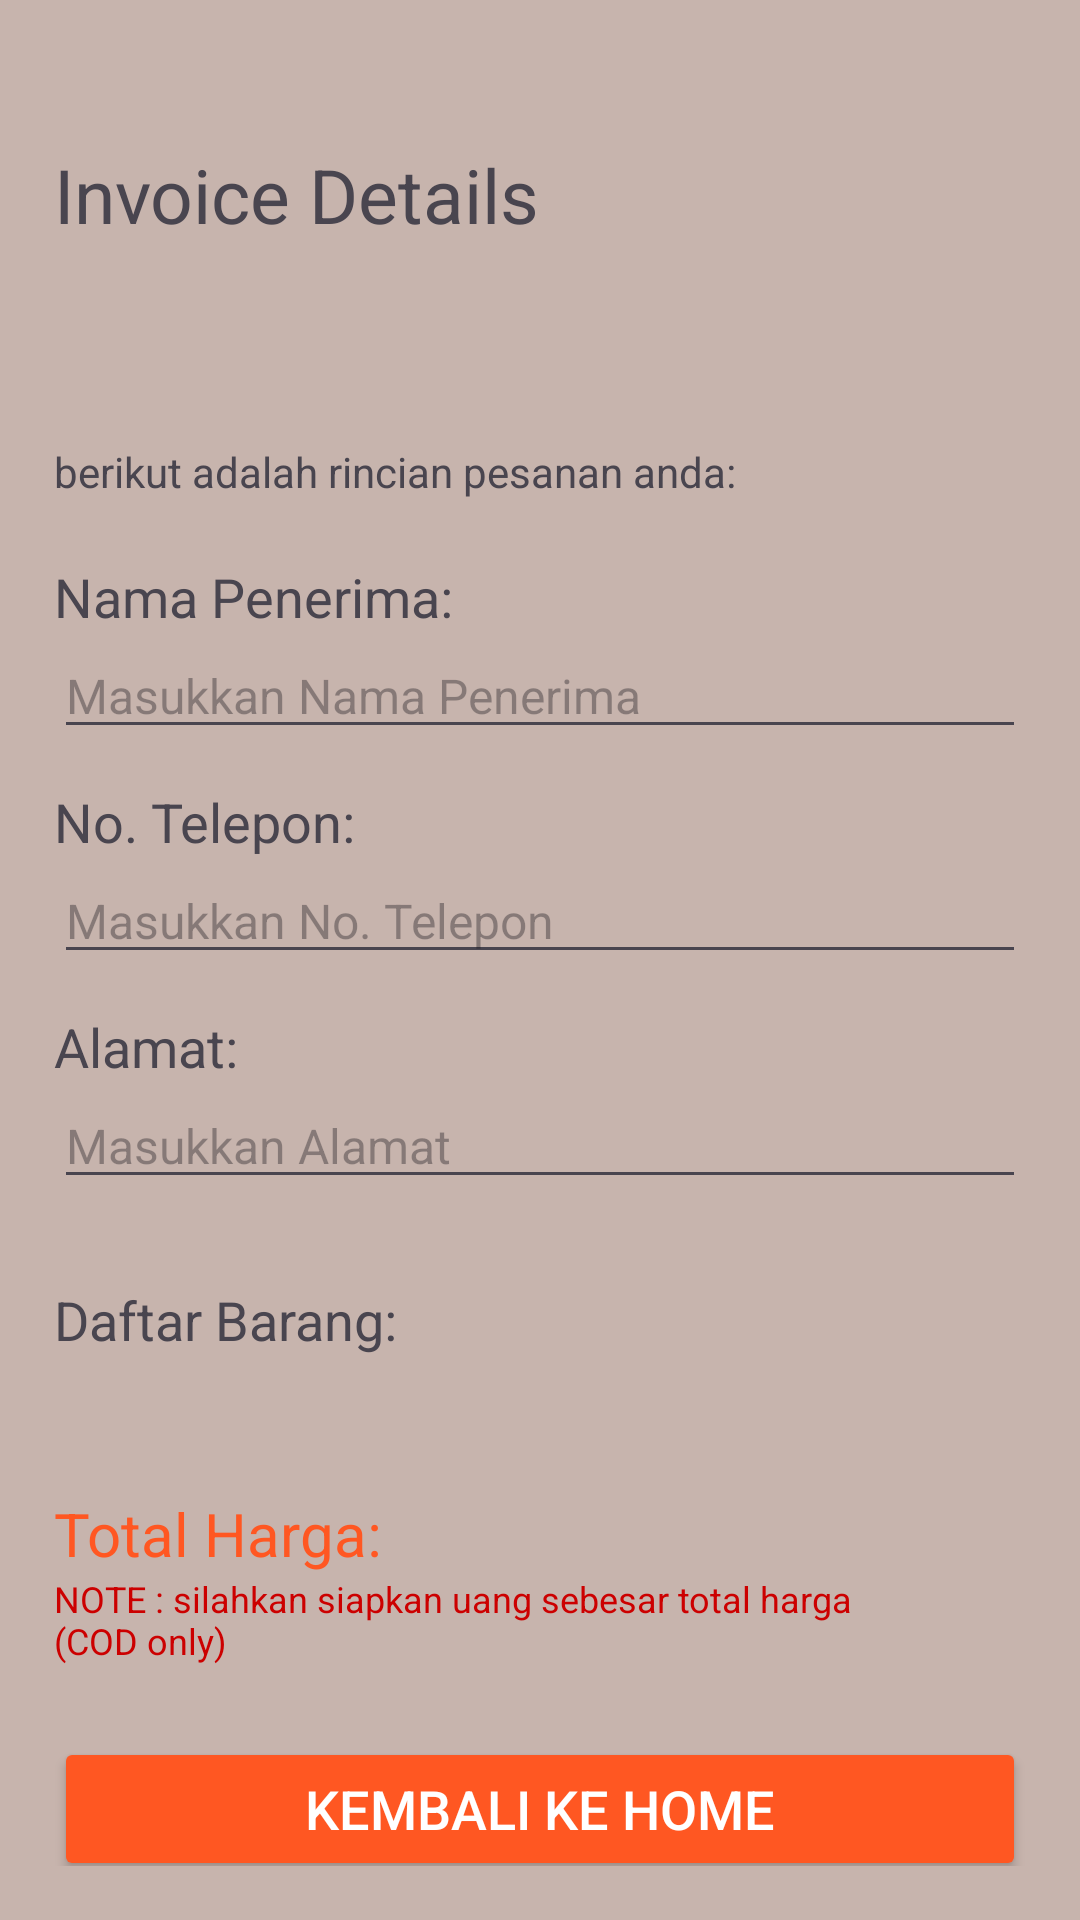

The Android layout XML behind this screen, and the referenced resources:
<!-- AndroidManifest.xml: application theme Theme.Rifqiapk -->
<!-- res/layout/activity_invoice.xml -->
<?xml version="1.0" encoding="utf-8"?>
<LinearLayout xmlns:android="http://schemas.android.com/apk/res/android"
    xmlns:app="http://schemas.android.com/apk/res-auto"
    xmlns:tools="http://schemas.android.com/tools"
    android:id="@+id/main"
    android:layout_width="match_parent"
    android:layout_height="match_parent"
    tools:context=".ui.InvoiceActivity"
    android:orientation="vertical"
    android:padding="18dp"
    android:background="@color/orange2">


    
    <TextView
        android:id="@+id/tvDetails"
        android:layout_width="match_parent"
        android:layout_height="wrap_content"
        android:textSize="25sp"
        android:text="Invoice Details"
        android:layout_marginTop="30dp"
        android:layout_marginBottom="16dp"/>
    <TextView
        android:layout_width="match_parent"
        android:layout_height="wrap_content"
        android:text="berikut adalah rincian pesanan anda:"
        android:textSize="14sp"
        android:layout_marginTop="50dp"/>

    
    <TextView
        android:id="@+id/tvNamaPenerima"
        android:layout_width="match_parent"
        android:layout_height="wrap_content"
        android:layout_marginTop="20dp"
        android:text="Nama Penerima: "
        android:textSize="18sp" />

    <EditText
        android:id="@+id/etNamaPenerima"
        android:layout_width="match_parent"
        android:layout_height="wrap_content"
        android:hint="Masukkan Nama Penerima"
        android:textSize="16sp"
        android:inputType="textPersonName"
        android:layout_marginBottom="12dp"/>

    
    <TextView
        android:id="@+id/tvNomorTelepon"
        android:layout_width="match_parent"
        android:layout_height="wrap_content"
        android:text="No. Telepon: "
        android:textSize="18sp" />

    <EditText
        android:id="@+id/etNomorTelepon"
        android:layout_width="match_parent"
        android:layout_height="wrap_content"
        android:hint="Masukkan No. Telepon"
        android:textSize="16sp"
        android:inputType="phone"
        android:layout_marginBottom="12dp"/>

    
    <TextView
        android:id="@+id/tvAlamat"
        android:layout_width="match_parent"
        android:layout_height="wrap_content"
        android:text="Alamat: "
        android:textSize="18sp" />

    <EditText
        android:id="@+id/etAlamat"
        android:layout_width="match_parent"
        android:layout_height="wrap_content"
        android:hint="Masukkan Alamat"
        android:textSize="16sp"
        android:inputType="textMultiLine"
        android:layout_marginBottom="12dp"/>

    
    <TextView
        android:id="@+id/tvDaftarBarang"
        android:layout_width="match_parent"
        android:layout_height="wrap_content"
        android:text="Daftar Barang:"
        android:textSize="18sp"
        android:layout_marginTop="16dp"/>

    
    <TextView
        android:id="@+id/tvDaftarBarangList"
        android:layout_width="match_parent"
        android:layout_height="wrap_content"
        android:text=""
        android:textSize="16sp"
        android:layout_marginTop="8dp"/>

    
    <TextView
        android:id="@+id/tvTotalHarga"
        android:layout_width="match_parent"
        android:layout_height="wrap_content"
        android:text="Total Harga: "
        android:textSize="20sp"
        android:textColor="@color/orange"
        android:layout_marginTop="16dp"/>

    <TextView
        android:layout_width="280dp"
        android:layout_height="wrap_content"
        android:textSize="12dp"
        android:text="NOTE : silahkan siapkan uang sebesar total harga (COD only)"
        android:textColor="@android:color/holo_red_dark"
        />

    
    <View
        android:layout_width="match_parent"
        android:layout_height="0dp"
        android:layout_weight="1"/>

    
    <Button
        android:id="@+id/btnBackHome"
        android:layout_width="match_parent"
        android:layout_height="wrap_content"
        android:text="Kembali ke Home"
        android:textSize="18sp"
        android:layout_marginTop="24dp"
        android:backgroundTint="@color/orange"
        android:textColor="@android:color/white"/>
</LinearLayout>
<!-- resources referenced by this layout -->
<resources>
  <color name="orange">#FF5722</color>
  <color name="orange2">#C7B4AD</color>
  <style name="Theme.Rifqiapk" parent="Base.Theme.Rifqiapk" />
  <style name="Base.Theme.Rifqiapk" parent="Theme.Material3.DayNight.NoActionBar">
          
          
      </style>
</resources>
